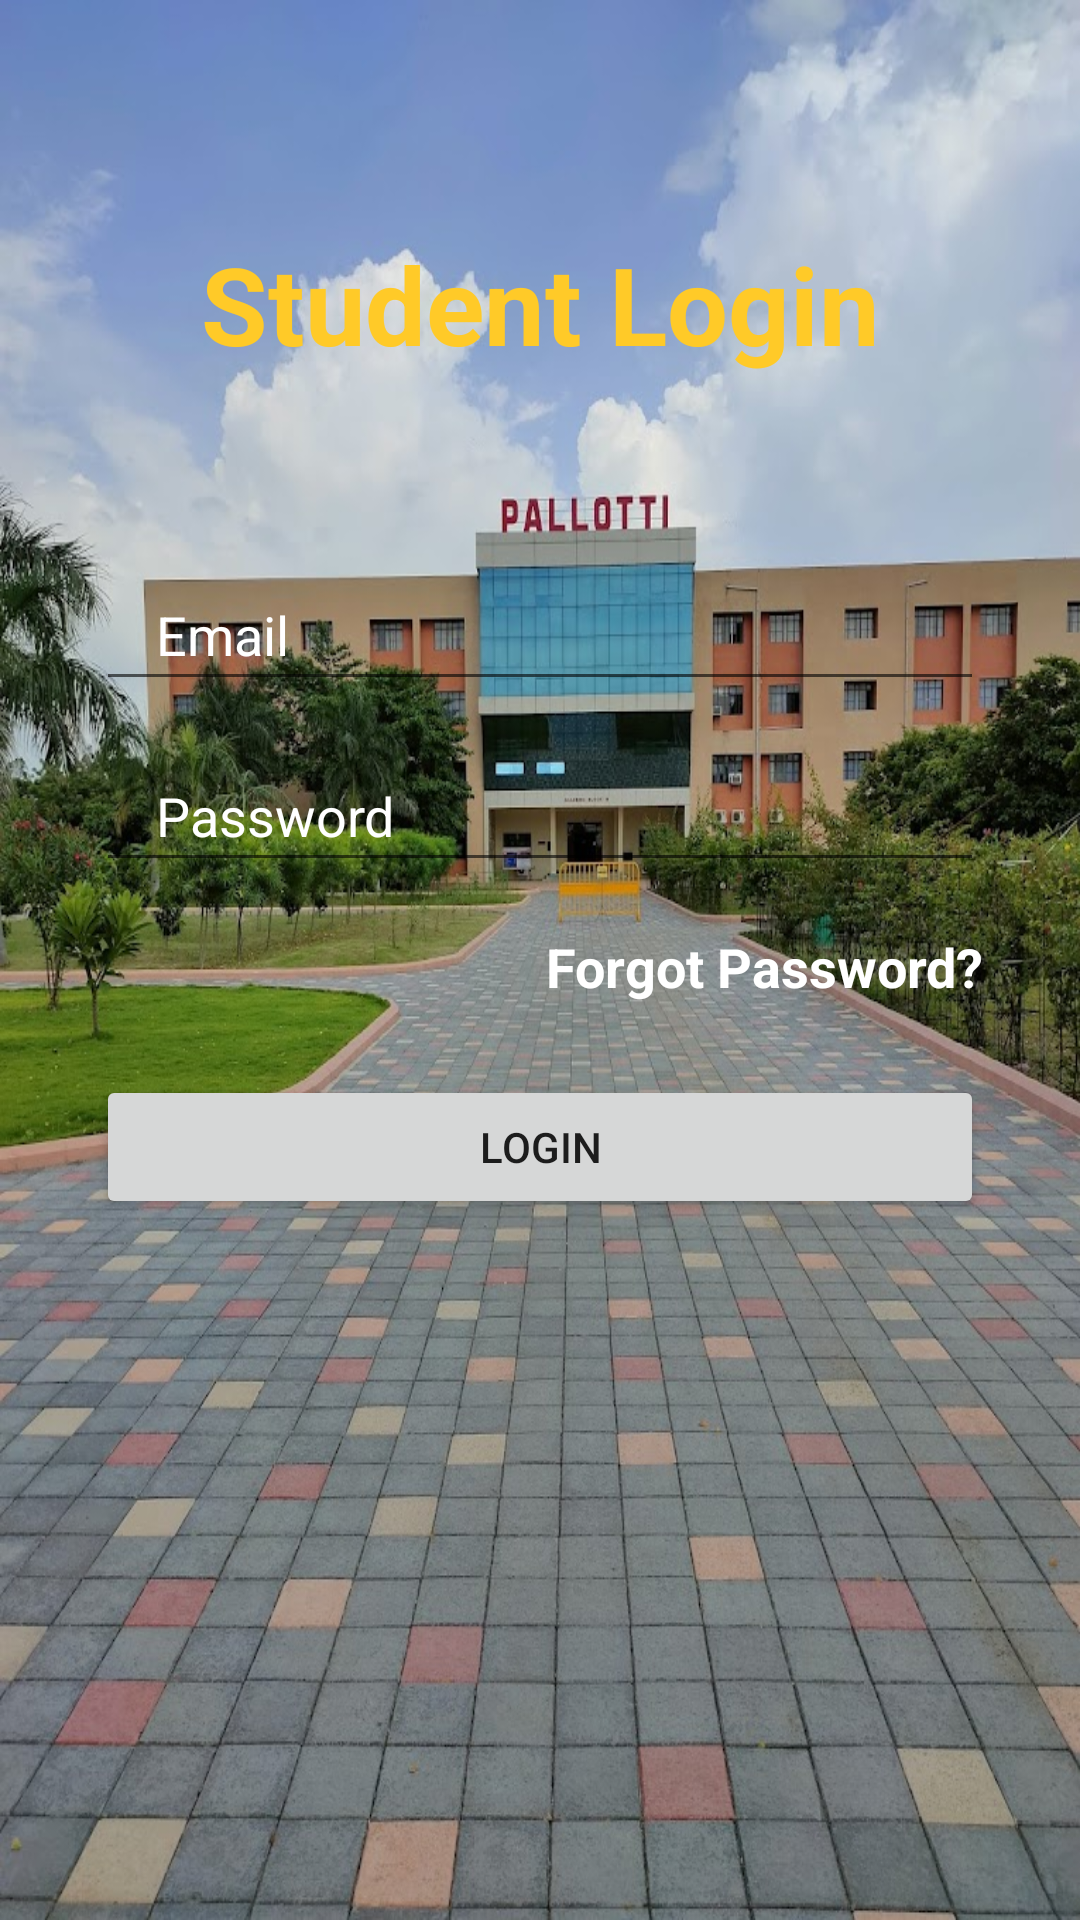

Here is an Android app screen rendered from its layout file. Give the layout XML and the strings, colors and styles it references.
<!-- AndroidManifest.xml: application theme Theme.GATEPASS -->
<!-- res/layout/activity_student_login.xml -->
<?xml version="1.0" encoding="utf-8"?>
<androidx.constraintlayout.widget.ConstraintLayout
    xmlns:android="http://schemas.android.com/apk/res/android"
    xmlns:app="http://schemas.android.com/apk/res-auto"
    xmlns:tools="http://schemas.android.com/tools"
    android:layout_width="match_parent"
    android:layout_height="match_parent"
    tools:context=".Student_login">


    <ImageView
        android:layout_width="match_parent"
        android:layout_height="match_parent"
        android:scaleType="fitXY"
        android:src="@drawable/pallotti_img"/>


    <TextView
        android:id="@+id/logo"
        android:layout_width="wrap_content"
        android:layout_height="wrap_content"
        android:text="Student Login"
        android:textColor="@color/purple_700"
        android:textSize="36sp"
        android:textStyle="bold"
        app:layout_constraintBottom_toBottomOf="parent"
        app:layout_constraintEnd_toEndOf="parent"
        app:layout_constraintStart_toStartOf="parent"
        app:layout_constraintTop_toTopOf="parent"
        app:layout_constraintVertical_bias="0.13" />

    <EditText
        android:id="@+id/inputPassword"
        android:layout_width="0dp"
        android:layout_height="wrap_content"
        android:layout_marginTop="16dp"
        android:drawableLeft="@drawable/baseline_password_24"
        android:drawablePadding="10dp"
        android:ems="10"
        android:hint="Password"
        android:inputType="textPassword"
        android:paddingLeft="20dp"
        android:paddingTop="10dp"
        android:paddingRight="10dp"
        android:paddingBottom="10dp"
        android:textColor="@color/colorWhite"
        android:textColorHint="@color/colorWhite"
        app:layout_constraintEnd_toEndOf="@+id/inputEmail"
        app:layout_constraintHorizontal_bias="1.0"
        app:layout_constraintStart_toStartOf="@+id/inputEmail"
        app:layout_constraintTop_toBottomOf="@+id/inputEmail" />

    <EditText
        android:id="@+id/inputEmail"
        android:layout_width="0dp"
        android:layout_height="wrap_content"
        android:layout_marginStart="32dp"
        android:layout_marginTop="64dp"
        android:layout_marginEnd="32dp"
        android:drawableLeft="@drawable/baseline_email_24"
        android:drawablePadding="10dp"
        android:ems="10"
        android:hint="Email"
        android:inputType="textEmailAddress"
        android:paddingLeft="20dp"
        android:paddingTop="10dp"
        android:paddingRight="10dp"
        android:paddingBottom="10dp"
        android:textColor="@color/colorWhite"
        android:textColorHint="@color/colorWhite"
        app:layout_constraintEnd_toEndOf="parent"
        app:layout_constraintHorizontal_bias="0.0"
        app:layout_constraintStart_toStartOf="parent"
        app:layout_constraintTop_toBottomOf="@+id/logo" />

    <TextView
        android:id="@+id/forgotPassword"
        android:layout_width="wrap_content"
        android:layout_height="wrap_content"
        android:layout_marginTop="16dp"
        android:text="Forgot Password?"
        android:textColor="@color/colorWhite"
        android:textSize="18sp"
        android:textStyle="bold"
        app:layout_constraintEnd_toEndOf="@+id/inputPassword"
        app:layout_constraintTop_toBottomOf="@+id/inputPassword" />

    <Button
        android:id="@+id/btnlogin"
        android:layout_width="0dp"
        android:layout_height="wrap_content"
        android:layout_marginTop="24dp"
        android:text="Login"
        app:layout_constraintEnd_toEndOf="@+id/inputPassword"
        app:layout_constraintStart_toStartOf="@+id/inputPassword"
        app:layout_constraintTop_toBottomOf="@+id/forgotPassword" />




</androidx.constraintlayout.widget.ConstraintLayout>
<!-- resources referenced by this layout -->
<resources>
  <color name="colorWhite">#FFFFFFFF</color>
  <color name="purple_700">#FFCA28</color>
  <!-- drawable pallotti_img: jpg bitmap (drawable, 209127 bytes) -->
  <style name="Theme.GATEPASS" parent="Theme.MaterialComponents.DayNight.DarkActionBar">
          
          <item name="colorPrimary">@color/purple_500</item>
          <item name="colorPrimaryVariant">@color/purple_700</item>
          <item name="colorOnPrimary">@color/white</item>
          
          <item name="colorSecondary">@color/teal_200</item>
          <item name="colorSecondaryVariant">@color/teal_700</item>
          <item name="colorOnSecondary">@color/black</item>
          
          <item name="android:statusBarColor">?attr/colorPrimaryVariant</item>
          
      </style>
  <color name="purple_500">#FFCA28</color>
  <color name="white">#FFFFFFFF</color>
  <color name="teal_200">#FF03DAC5</color>
  <color name="teal_700">#FF018786</color>
  <color name="black">#FF000000</color>
</resources>
